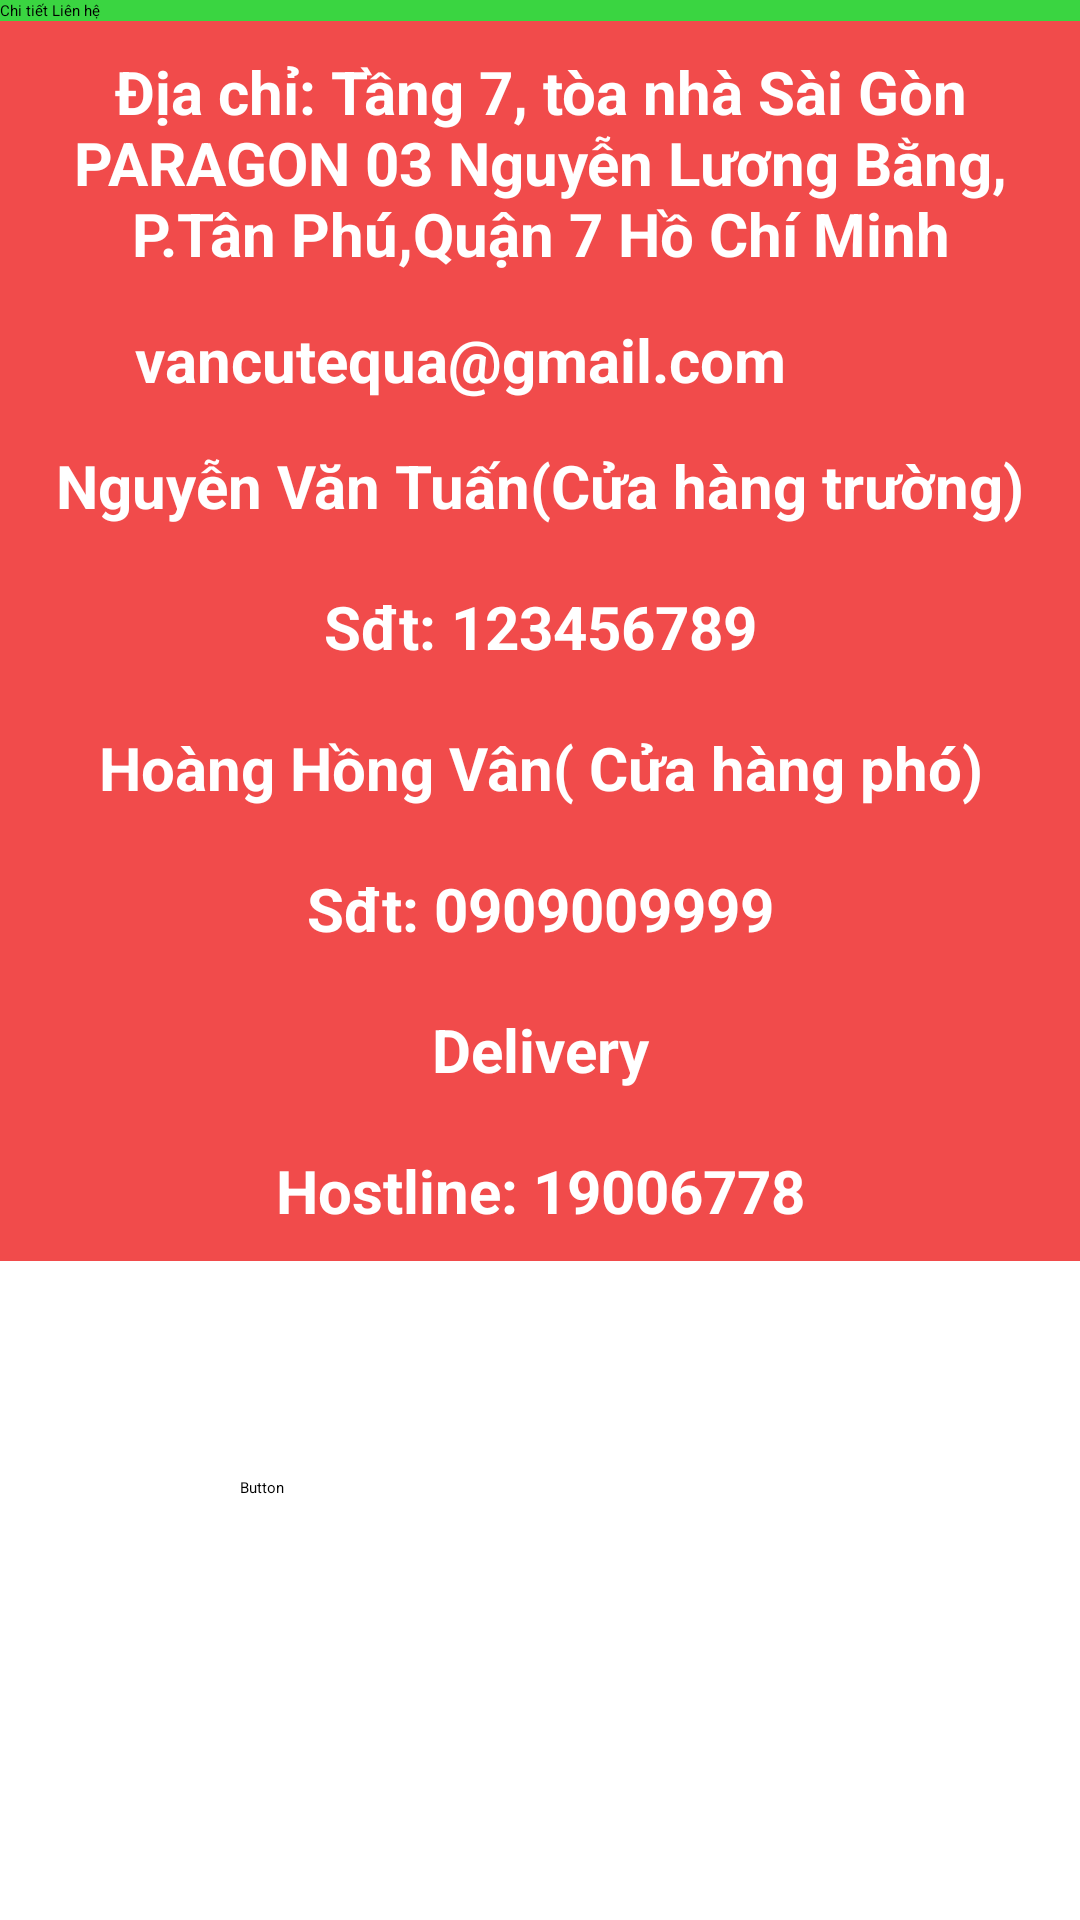

The Android layout XML behind this screen, and the referenced resources:
<!-- AndroidManifest.xml: application theme Theme.FastFoodOnline -->
<!-- res/layout/activity_lien_he.xml -->
<?xml version="1.0" encoding="utf-8"?>
<androidx.constraintlayout.widget.ConstraintLayout
    xmlns:android="http://schemas.android.com/apk/res/android"
    xmlns:app="http://schemas.android.com/apk/res-auto"
    xmlns:tools="http://schemas.android.com/tools"
    android:layout_width="match_parent"
    android:layout_height="match_parent"
    tools:context=".controller.activity.LienHeActivity">

    <androidx.appcompat.widget.Toolbar
        android:gravity="center"
        app:layout_constraintTop_toTopOf="parent"
        android:id="@+id/toolbar"
        app:title="Chi tiết Liên hệ"
        android:background="#3AD541"
        android:layout_width="match_parent"
        android:layout_height="?attr/actionBarSize"/>

    <LinearLayout
        android:background="#F14B4B"
        android:id="@+id/layout1"
        android:layout_width="match_parent"
        android:layout_height="wrap_content"
        android:orientation="vertical"
        app:layout_constraintTop_toBottomOf="@id/toolbar">


        <TextView
            android:textSize="20dp"
            android:gravity="center"
            android:layout_marginTop="5dp"
            android:layout_marginBottom="5dp"
            android:paddingBottom="5dp"
            android:paddingTop="5dp"
            android:id="@+id/edtdiachi"

            android:layout_width="match_parent"
            android:layout_height="wrap_content"
            android:drawableLeft="@drawable/ic_baseline_location_on_24"
            android:textColor="@color/white"
            android:textStyle="bold"
            android:text="Địa chỉ: Tầng 7, tòa nhà Sài Gòn PARAGON 03 Nguyễn Lương Bằng, P.Tân Phú,Quận 7 Hồ Chí Minh">
        </TextView>

        <LinearLayout
            android:padding="5dp"
            android:orientation="horizontal"
            android:layout_width="match_parent"
            android:layout_height="wrap_content">
            <ImageView
                android:layout_marginLeft="5dp"
                android:layout_marginRight="10dp"
                android:src="@drawable/ic_baseline_email_24"
                android:layout_width="wrap_content"
                android:layout_height="wrap_content"/>
            <TextView
                android:layout_gravity="center"
                android:text="     vancutequa@gmail.com"
                android:id="@+id/txtemail"
                android:textSize="20dp"
                android:textColor="@color/white"
                android:textStyle="bold"
                android:layout_width="match_parent"
                android:layout_height="wrap_content"/>
        </LinearLayout>
        <TextView
            android:id="@+id/txtten"
            android:layout_width="match_parent"
            android:layout_height="wrap_content"
            android:gravity="center"
            android:text="Nguyễn Văn Tuấn(Cửa hàng trường)"
            android:textSize="20dp"
            android:layout_marginTop="5dp"
            android:layout_marginBottom="5dp"
            android:paddingBottom="5dp"
            android:paddingTop="5dp"
            android:textStyle="bold"
            android:textColor="@color/white"/>

        <TextView
            android:id="@+id/txtsdt"
            android:layout_width="match_parent"
            android:layout_height="wrap_content"
            android:layout_marginTop="5dp"
            android:layout_marginBottom="5dp"
            android:gravity="center"
            android:paddingTop="5dp"
            android:paddingBottom="5dp"
            android:text="Sđt: 123456789"
            android:textColor="@color/white"
            android:textSize="20dp"
            android:textStyle="bold" />

        <TextView
            android:layout_marginTop="5dp"
            android:layout_marginBottom="5dp"
            android:paddingTop="5dp"
            android:paddingBottom="5dp"
            android:textStyle="bold"
            android:id="@+id/txtten2"
            android:text="Hoàng Hồng Vân( Cửa hàng phó)"
            android:gravity="center"
            android:textSize="20dp"
            android:textColor="@color/white"
            android:layout_width="match_parent"
            android:layout_height="wrap_content"/>
        <TextView
            android:layout_marginTop="5dp"
            android:layout_marginBottom="5dp"
            android:gravity="center"
            android:paddingTop="5dp"
            android:paddingBottom="5dp"
            android:id="@+id/txtsdt2"
            android:text="Sđt: 0909009999"
            android:textColor="@color/white"
            android:textStyle="bold"
            android:textSize="20dp"
            android:layout_width="match_parent"
            android:layout_height="wrap_content"/>
        <TextView
            android:layout_marginTop="5dp"
            android:layout_marginBottom="5dp"
            android:paddingTop="5dp"
            android:paddingBottom="5dp"
            android:textColor="@color/white"
            android:id="@+id/txtten1"
            android:text="Delivery"
            android:gravity="center"
            android:textStyle="bold"
            android:textSize="20dp"
            android:layout_width="match_parent"
            android:layout_height="wrap_content"/>
        <TextView
            android:layout_marginBottom="5dp"
            android:paddingTop="5dp"
            android:paddingBottom="5dp"
            android:id="@+id/txtsdt1"
            android:layout_marginTop="5dp"
            android:text="Hostline: 19006778"
            android:textColor="@color/white"
            android:gravity="center"
            android:textStyle="bold"
            android:textSize="20dp"
            android:layout_width="match_parent"
            android:layout_height="wrap_content"/>

    </LinearLayout>

    <Button
        android:id="@+id/buttonlh"
        android:layout_width="wrap_content"
        android:layout_height="wrap_content"
        android:layout_marginStart="80dp"
        android:layout_marginTop="72dp"
        android:text="Button"
        app:layout_constraintStart_toStartOf="parent"
        app:layout_constraintTop_toBottomOf="@+id/layout1" />


</androidx.constraintlayout.widget.ConstraintLayout>
<!-- resources referenced by this layout -->
<resources>

  <!-- not gathered from this repository: default colours our renderer supplied (Android Studio template values) -->
  <color name="white">#FFFFFFFF</color>
</resources>
